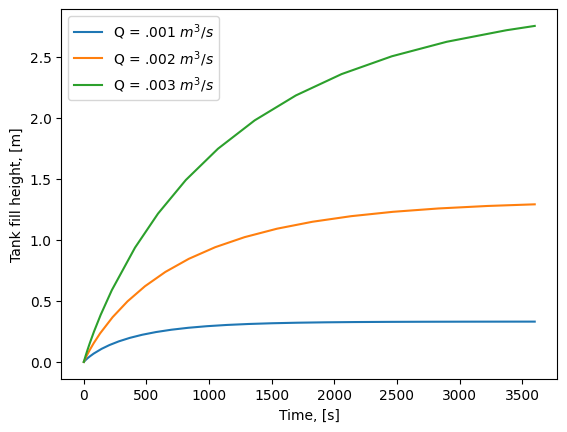
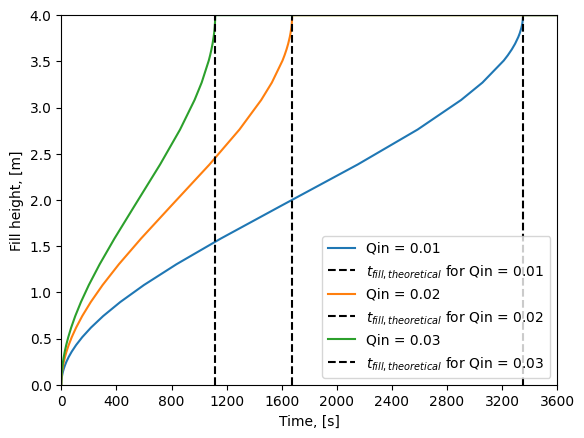

These figures' Python source, in order:
# -*- coding: utf-8 -*-
import numpy as np
from scipy.integrate import solve_ivp
import matplotlib.pyplot as plt

R = .5
Cd = .8
g = 9.81
d = 2.5e-2
Ad = np.pi * (d ** 2) / 4
Qins = np.array([1,2,3]) * 1e-3
tspan = [0, 3600]
h0 = [0];

def fill_cyl(t,h):
    return 1 / (np.pi * (R ** 2)) * (Qin - Cd*Ad*np.sqrt(2*g*h))

plt.rcdefaults()

for i in range(len(Qins)):
    Qin = Qins[i]
    sol = solve_ivp(fill_cyl,tspan,h0, rtol = 1e-6, atol = 1e-9)
    plt.plot(sol.t,sol.y.reshape(sol.t.shape))
    h_inf = 1 / (2*g) * (Qin/(Cd*Ad)) ** 2
    err = (abs((sol.y[:,-1] - h_inf)/h_inf)).item()
    print('Qin value: {0:.1g} L/s Relative error: {1:.2g}'.format(Qin*1000,err))
plt.legend(['Q = .001 $m^{{3}}/s$','Q = .002 $m^{{3}}/s$','Q = .003 $m^{{3}}/s$'])
plt.xlabel('Time, [s]')
plt.ylabel('Tank fill height, [m]')

#task 2

def fill_sphere(t,h):
    if (h < 2*R):
        return Qin/(np.pi*h * (2*R - h))
    else:
        return 0
    
Qins = np.array([1,2,3]) * 1e-2
R = 2
h0 = [1e-6]    
fig,ax = plt.subplots()
for i in range(len(Qins)):
    Qin = Qins[i]
    sol = solve_ivp(fill_sphere,tspan,h0, method='RK45',rtol = 1e-6, atol = 1e-9)
    fillTime = 4*np.pi*(R**3)/(3*Qin)
    ax.plot(sol.t, sol.y.reshape(sol.t.shape), label=r'Qin = {:.1g}'.format(Qin))
    ax.plot(np.array([fillTime,fillTime]),np.array([0, 4]),'--k',label=r'$t_{fill,theoretical}$' + ' for Qin = {:.1g}'.format(Qin))
    ax.set(xlim=(0, 3600),ylim=(0,4))
    ax.set(xticks=(np.linspace(0,3600,10)))    
ax.legend()
ax.set_ylabel('Fill height, [m]')
ax.set_xlabel('Time, [s]')
